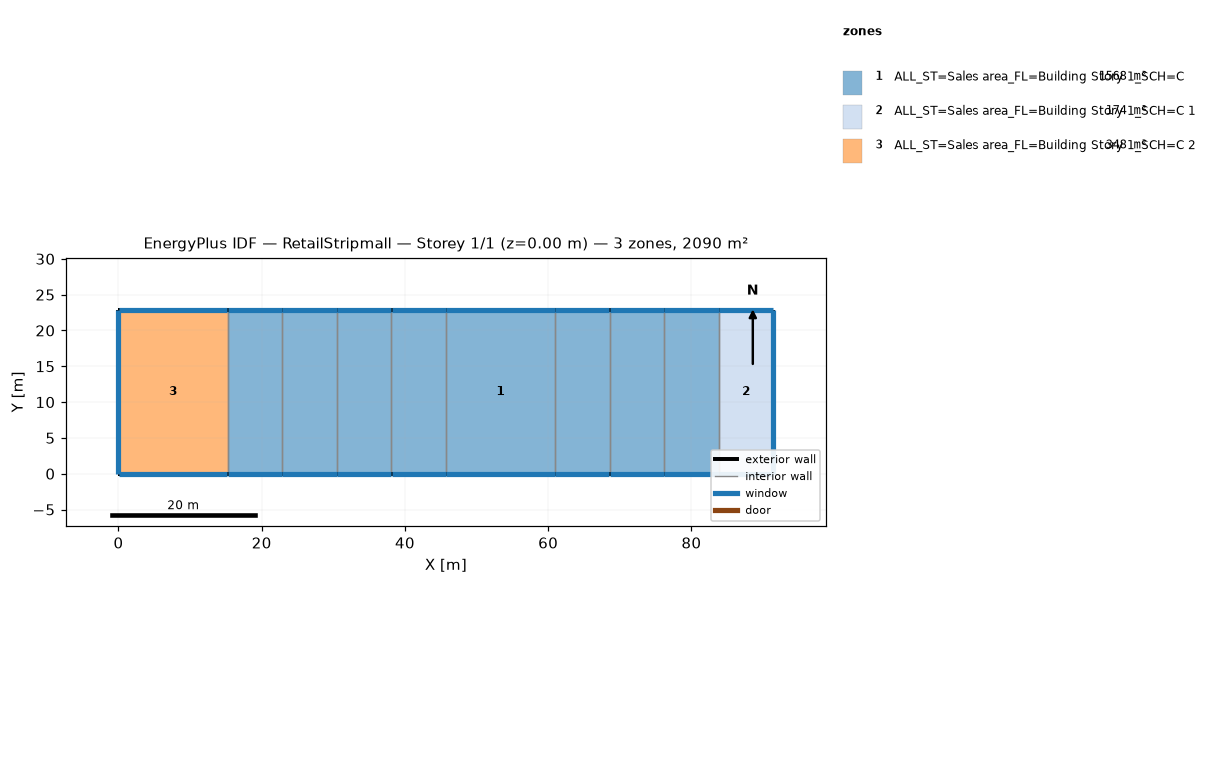
=== STOREY PLAN SPEC (per zone: floor XY polygon, exterior-wall plan segments, windows/doors) ===
zone 1: ALL_ST=Sales area_FL=Building Story 1_SCH=C  (1567.7 m²)
  floor: (60.96, 22.86) (60.96, 0.00) (45.72, 0.00) (45.72, 22.86)
  floor: (22.86, 22.86) (22.86, 0.00) (15.24, 0.00) (15.24, 22.86)
  floor: (30.48, 22.86) (30.48, 0.00) (22.86, 0.00) (22.86, 22.86)
  floor: (38.10, 22.86) (38.10, 0.00) (30.48, 0.00) (30.48, 22.86)
  floor: (45.72, 22.86) (45.72, 0.00) (38.10, 0.00) (38.10, 22.86)
  floor: (68.58, 22.86) (68.58, 0.00) (60.96, 0.00) (60.96, 22.86)
  floor: (76.20, 22.86) (76.20, 0.00) (68.58, 0.00) (68.58, 22.86)
  floor: (83.82, 22.86) (83.82, 0.00) (76.20, 0.00) (76.20, 22.86)
  exterior wall: (45.72, 0.00) – (60.96, 0.00)  [15.2 m]
    window: (45.75, 0.00) – (60.93, 0.00)  [26.3 m²]
  exterior wall: (60.96, 22.86) – (45.72, 22.86)  [15.2 m]
    window: (60.93, 22.86) – (45.75, 22.86)  [26.3 m²]
  exterior wall: (15.24, 0.00) – (22.86, 0.00)  [7.6 m]
    window: (15.27, 0.00) – (22.83, 0.00)  [13.1 m²]
  exterior wall: (22.86, 22.86) – (15.24, 22.86)  [7.6 m]
    window: (22.83, 22.86) – (15.27, 22.86)  [13.1 m²]
  exterior wall: (22.86, 0.00) – (30.48, 0.00)  [7.6 m]
    window: (22.89, 0.00) – (30.45, 0.00)  [13.1 m²]
  exterior wall: (30.48, 22.86) – (22.86, 22.86)  [7.6 m]
    window: (30.45, 22.86) – (22.89, 22.86)  [13.1 m²]
  exterior wall: (30.48, 0.00) – (38.10, 0.00)  [7.6 m]
    window: (30.51, 0.00) – (38.07, 0.00)  [13.1 m²]
  exterior wall: (38.10, 22.86) – (30.48, 22.86)  [7.6 m]
    window: (38.07, 22.86) – (30.51, 22.86)  [13.1 m²]
  exterior wall: (38.10, 0.00) – (45.72, 0.00)  [7.6 m]
    window: (38.13, 0.00) – (45.69, 0.00)  [13.1 m²]
  exterior wall: (45.72, 22.86) – (38.10, 22.86)  [7.6 m]
    window: (45.69, 22.86) – (38.13, 22.86)  [13.1 m²]
  exterior wall: (60.96, 0.00) – (68.58, 0.00)  [7.6 m]
    window: (60.99, 0.00) – (68.55, 0.00)  [13.1 m²]
  exterior wall: (68.58, 22.86) – (60.96, 22.86)  [7.6 m]
    window: (68.55, 22.86) – (60.99, 22.86)  [13.1 m²]
  exterior wall: (68.58, 0.00) – (76.20, 0.00)  [7.6 m]
    window: (68.61, 0.00) – (76.17, 0.00)  [13.1 m²]
  exterior wall: (76.20, 22.86) – (68.58, 22.86)  [7.6 m]
    window: (76.17, 22.86) – (68.61, 22.86)  [13.1 m²]
  exterior wall: (76.20, 0.00) – (83.82, 0.00)  [7.6 m]
    window: (76.23, 0.00) – (83.79, 0.00)  [13.1 m²]
  exterior wall: (83.82, 22.86) – (76.20, 22.86)  [7.6 m]
    window: (83.79, 22.86) – (76.23, 22.86)  [13.1 m²]
  interior walls: 16
zone 2: ALL_ST=Sales area_FL=Building Story 1_SCH=C 1  (174.2 m²)
  floor: (91.44, 22.86) (91.44, 0.00) (83.82, 0.00) (83.82, 22.86)
  exterior wall: (83.82, 0.00) – (91.44, 0.00)  [7.6 m]
    window: (83.85, 0.00) – (91.41, 0.00)  [13.1 m²]
  exterior wall: (91.44, 22.86) – (83.82, 22.86)  [7.6 m]
    window: (91.41, 22.86) – (83.85, 22.86)  [13.1 m²]
  exterior wall: (91.44, 0.00) – (91.44, 22.86)  [22.9 m]
    window: (91.44, 0.03) – (91.44, 22.83)  [39.4 m²]
  interior walls: 1
zone 3: ALL_ST=Sales area_FL=Building Story 1_SCH=C 2  (348.4 m²)
  floor: (15.24, 22.86) (15.24, 0.00) (0.00, 0.00) (0.00, 22.86)
  exterior wall: (0.00, 0.00) – (15.24, 0.00)  [15.2 m]
    window: (0.03, 0.00) – (15.21, 0.00)  [26.3 m²]
  exterior wall: (0.00, 22.86) – (0.00, 0.00)  [22.9 m]
    window: (0.00, 22.83) – (0.00, 0.03)  [39.4 m²]
  exterior wall: (15.24, 22.86) – (0.00, 22.86)  [15.2 m]
    window: (15.21, 22.86) – (0.03, 22.86)  [26.3 m²]
  interior walls: 1

=== DERIVED (storey summary) ===
Building: RetailStripmall
Storey: 1 of 1  (floor level z = 0.00 m)
Storey gross floor area: 2090.3 m²
Zones on this storey: 3
  - ALL_ST=Sales area_FL=Building Story 1_SCH=C: floor 1567.7 m²; exterior wall 137.2 m (710.5 m²); 16 window(s) 236.6 m²; WWR 33.3%
  - ALL_ST=Sales area_FL=Building Story 1_SCH=C 1: floor 174.2 m²; exterior wall 38.1 m (197.4 m²); 3 window(s) 65.7 m²; WWR 33.3%
  - ALL_ST=Sales area_FL=Building Story 1_SCH=C 2: floor 348.4 m²; exterior wall 53.3 m (276.3 m²); 3 window(s) 92.0 m²; WWR 33.3%
Zone adjacency (shared interzone walls):
  - ALL_ST=Sales area_FL=Building Story 1_SCH=C ↔ ALL_ST=Sales area_FL=Building Story 1_SCH=C 1
  - ALL_ST=Sales area_FL=Building Story 1_SCH=C ↔ ALL_ST=Sales area_FL=Building Story 1_SCH=C 2